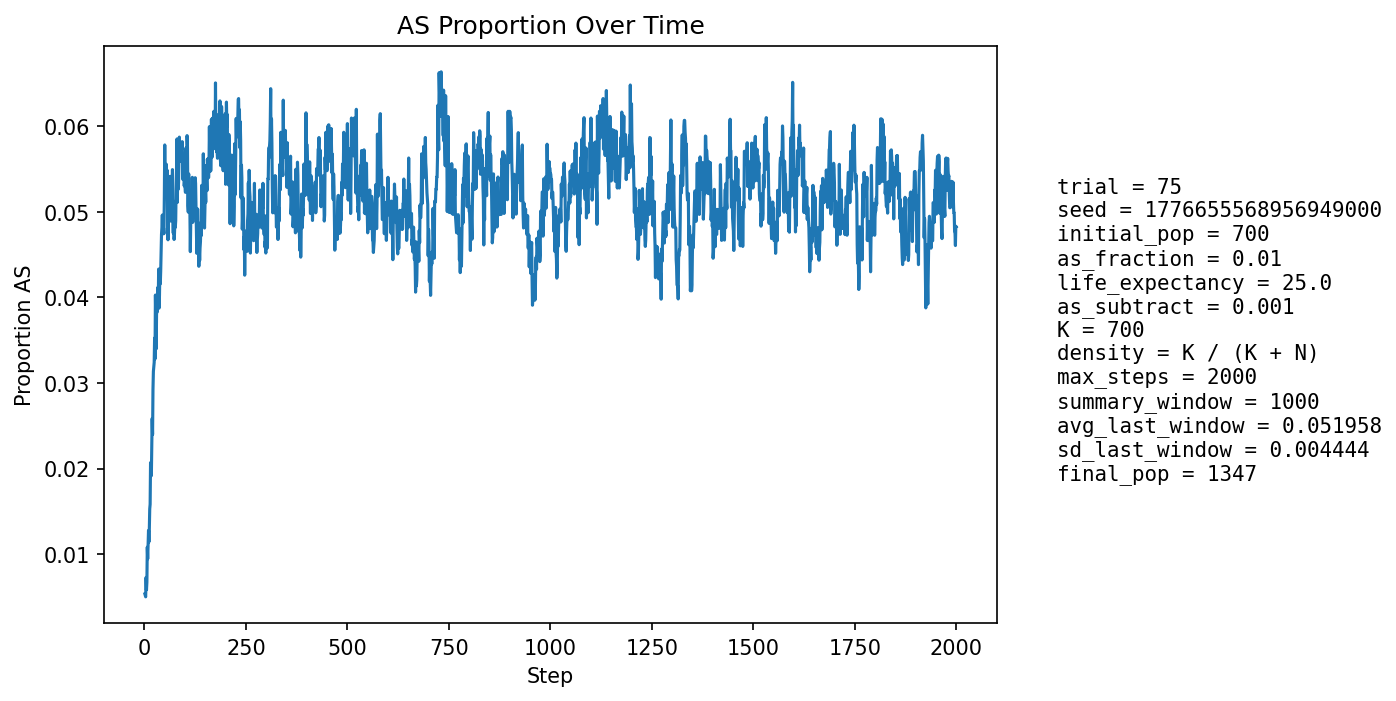

The table this chart was drawn from, first rows:
step, population_size, births, newborn_AA, newborn_AS, newborn_SS, prop_newborn_AA, prop_newborn_AS, prop_newborn_SS, prop_repro_AA, prop_repro_AS, prop_AS_population
1, 749, 178, 178, 0, 0, 1.0, 0.0, 0.0, 1.0, 0.0, 0.00534
2, 776, 172, 172, 0, 0, 1.0, 0.0, 0.0, 1.0, 0.0, 0.005155
3, 800, 169, 169, 0, 0, 1.0, 0.0, 0.0, 1.0, 0.0, 0.005
4, 825, 172, 170, 2, 0, 0.9884, 0.01163, 0.0, 0.9892, 0.01084, 0.007273
5, 859, 182, 182, 0, 0, 1.0, 0.0, 0.0, 0.9899, 0.01008, 0.005821
6, 893, 189, 188, 1, 0, 0.9947, 0.005291, 0.0, 0.9905, 0.009501, 0.006719
7, 925, 193, 189, 4, 0, 0.9793, 0.02073, 0.0, 0.9909, 0.009091, 0.01081
8, 954, 197, 196, 1, 0, 0.9949, 0.005076, 0.0, 0.9891, 0.01092, 0.009434
9, 985, 202, 199, 3, 0, 0.9851, 0.01485, 0.0, 0.9895, 0.01046, 0.01117
10, 1019, 207, 204, 3, 0, 0.9855, 0.01449, 0.0, 0.99, 0.01004, 0.01276
11, 1052, 212, 211, 1, 0, 0.9953, 0.004717, 0.0, 0.9866, 0.01344, 0.01141
12, 1085, 215, 213, 2, 0, 0.9907, 0.009302, 0.0, 0.9907, 0.009294, 0.0129
13, 1113, 216, 211, 5, 0, 0.9769, 0.02315, 0.0, 0.9873, 0.0127, 0.01527
14, 1138, 219, 216, 3, 0, 0.9863, 0.0137, 0.0, 0.9842, 0.01585, 0.01582
15, 1160, 222, 215, 7, 0, 0.9685, 0.03153, 0.0, 0.9829, 0.01712, 0.02069
16, 1181, 225, 221, 4, 0, 0.9822, 0.01778, 0.0, 0.9832, 0.01675, 0.02032
17, 1201, 227, 226, 1, 0, 0.9956, 0.004405, 0.0, 0.9787, 0.02135, 0.01915
18, 1220, 228, 224, 4, 0, 0.9825, 0.01754, 0.0, 0.9774, 0.02258, 0.02213
19, 1238, 230, 223, 7, 0, 0.9696, 0.03043, 0.0, 0.9746, 0.0254, 0.02585
20, 1251, 231, 228, 3, 0, 0.987, 0.01299, 0.0, 0.9734, 0.0266, 0.02398
21, 1265, 232, 224, 8, 0, 0.9655, 0.03448, 0.0, 0.9753, 0.02473, 0.02925
22, 1276, 233, 225, 8, 0, 0.9657, 0.03433, 0.0, 0.9755, 0.02446, 0.03135
23, 1288, 235, 229, 6, 0, 0.9745, 0.02553, 0.0, 0.9713, 0.0287, 0.03183
24, 1296, 235, 228, 7, 0, 0.9702, 0.02979, 0.0, 0.97, 0.02999, 0.03241
25, 1305, 236, 228, 8, 0, 0.9661, 0.0339, 0.0, 0.9688, 0.03125, 0.03525
26, 1311, 237, 234, 3, 0, 0.9873, 0.01266, 0.0, 0.9646, 0.0354, 0.0328
27, 1316, 237, 222, 14, 1, 0.9367, 0.05907, 0.004219, 0.9648, 0.03524, 0.04027
28, 1321, 238, 232, 6, 0, 0.9748, 0.02521, 0.0, 0.9635, 0.0365, 0.03709
29, 1324, 238, 234, 2, 2, 0.9832, 0.008403, 0.008403, 0.9608, 0.03924, 0.03399
30, 1331, 239, 228, 11, 0, 0.954, 0.04603, 0.0, 0.961, 0.03902, 0.03907
31, 1333, 239, 231, 8, 0, 0.9665, 0.03347, 0.0, 0.9568, 0.04323, 0.03826
32, 1337, 239, 230, 9, 0, 0.9623, 0.03766, 0.0, 0.9583, 0.04173, 0.03964
33, 1336, 239, 227, 11, 1, 0.9498, 0.04603, 0.004184, 0.9626, 0.03736, 0.04117
34, 1336, 239, 231, 8, 0, 0.9665, 0.03347, 0.0, 0.9612, 0.03885, 0.03967
35, 1339, 239, 227, 12, 0, 0.9498, 0.05021, 0.0, 0.9612, 0.03885, 0.04332
36, 1342, 240, 236, 4, 0, 0.9833, 0.01667, 0.0, 0.9599, 0.04011, 0.03875
37, 1343, 240, 231, 8, 1, 0.9625, 0.03333, 0.004167, 0.9585, 0.04149, 0.04021
38, 1346, 240, 228, 12, 0, 0.95, 0.05, 0.0, 0.9558, 0.04422, 0.04309
39, 1347, 240, 232, 8, 0, 0.9667, 0.03333, 0.0, 0.9544, 0.04558, 0.04157
40, 1348, 240, 229, 11, 0, 0.9542, 0.04583, 0.0, 0.9587, 0.04131, 0.04303
41, 1349, 241, 228, 13, 0, 0.9461, 0.05394, 0.0, 0.9574, 0.04261, 0.04522
42, 1351, 240, 229, 11, 0, 0.9542, 0.04583, 0.0, 0.9559, 0.0441, 0.04737
43, 1350, 241, 227, 13, 1, 0.9419, 0.05394, 0.004149, 0.9546, 0.04539, 0.04815
44, 1350, 241, 228, 12, 1, 0.9461, 0.04979, 0.004149, 0.9546, 0.04539, 0.04963
45, 1349, 240, 231, 8, 1, 0.9625, 0.03333, 0.004167, 0.9517, 0.0483, 0.04744
46, 1349, 241, 231, 10, 0, 0.9585, 0.04149, 0.0, 0.9504, 0.04965, 0.04744
47, 1351, 241, 231, 10, 0, 0.9585, 0.04149, 0.0, 0.9489, 0.05106, 0.04811
48, 1349, 240, 229, 10, 1, 0.9542, 0.04167, 0.004167, 0.9474, 0.05263, 0.04744
49, 1350, 240, 224, 16, 0, 0.9333, 0.06667, 0.0, 0.9501, 0.04986, 0.05185
50, 1349, 240, 219, 21, 0, 0.9125, 0.0875, 0.0, 0.9502, 0.04979, 0.05782
51, 1348, 240, 230, 10, 0, 0.9583, 0.04167, 0.0, 0.9502, 0.04979, 0.05341
52, 1350, 241, 231, 10, 0, 0.9585, 0.04149, 0.0, 0.9503, 0.04972, 0.05259
53, 1348, 240, 227, 12, 1, 0.9458, 0.05, 0.004167, 0.9474, 0.05256, 0.05267
54, 1350, 241, 225, 16, 0, 0.9336, 0.06639, 0.0, 0.9432, 0.05682, 0.05556
55, 1350, 241, 230, 11, 0, 0.9544, 0.04564, 0.0, 0.9447, 0.05532, 0.05333
56, 1349, 241, 225, 15, 1, 0.9336, 0.06224, 0.004149, 0.9448, 0.05524, 0.05486
57, 1349, 240, 234, 6, 0, 0.975, 0.025, 0.0, 0.9459, 0.05405, 0.04967
58, 1348, 240, 232, 8, 0, 0.9667, 0.03333, 0.0, 0.9444, 0.05556, 0.04674
59, 1350, 240, 226, 14, 0, 0.9417, 0.05833, 0.0, 0.9472, 0.05278, 0.05037
60, 1348, 240, 221, 19, 0, 0.9208, 0.07917, 0.0, 0.9446, 0.0554, 0.05415
... 1,940 more rows
